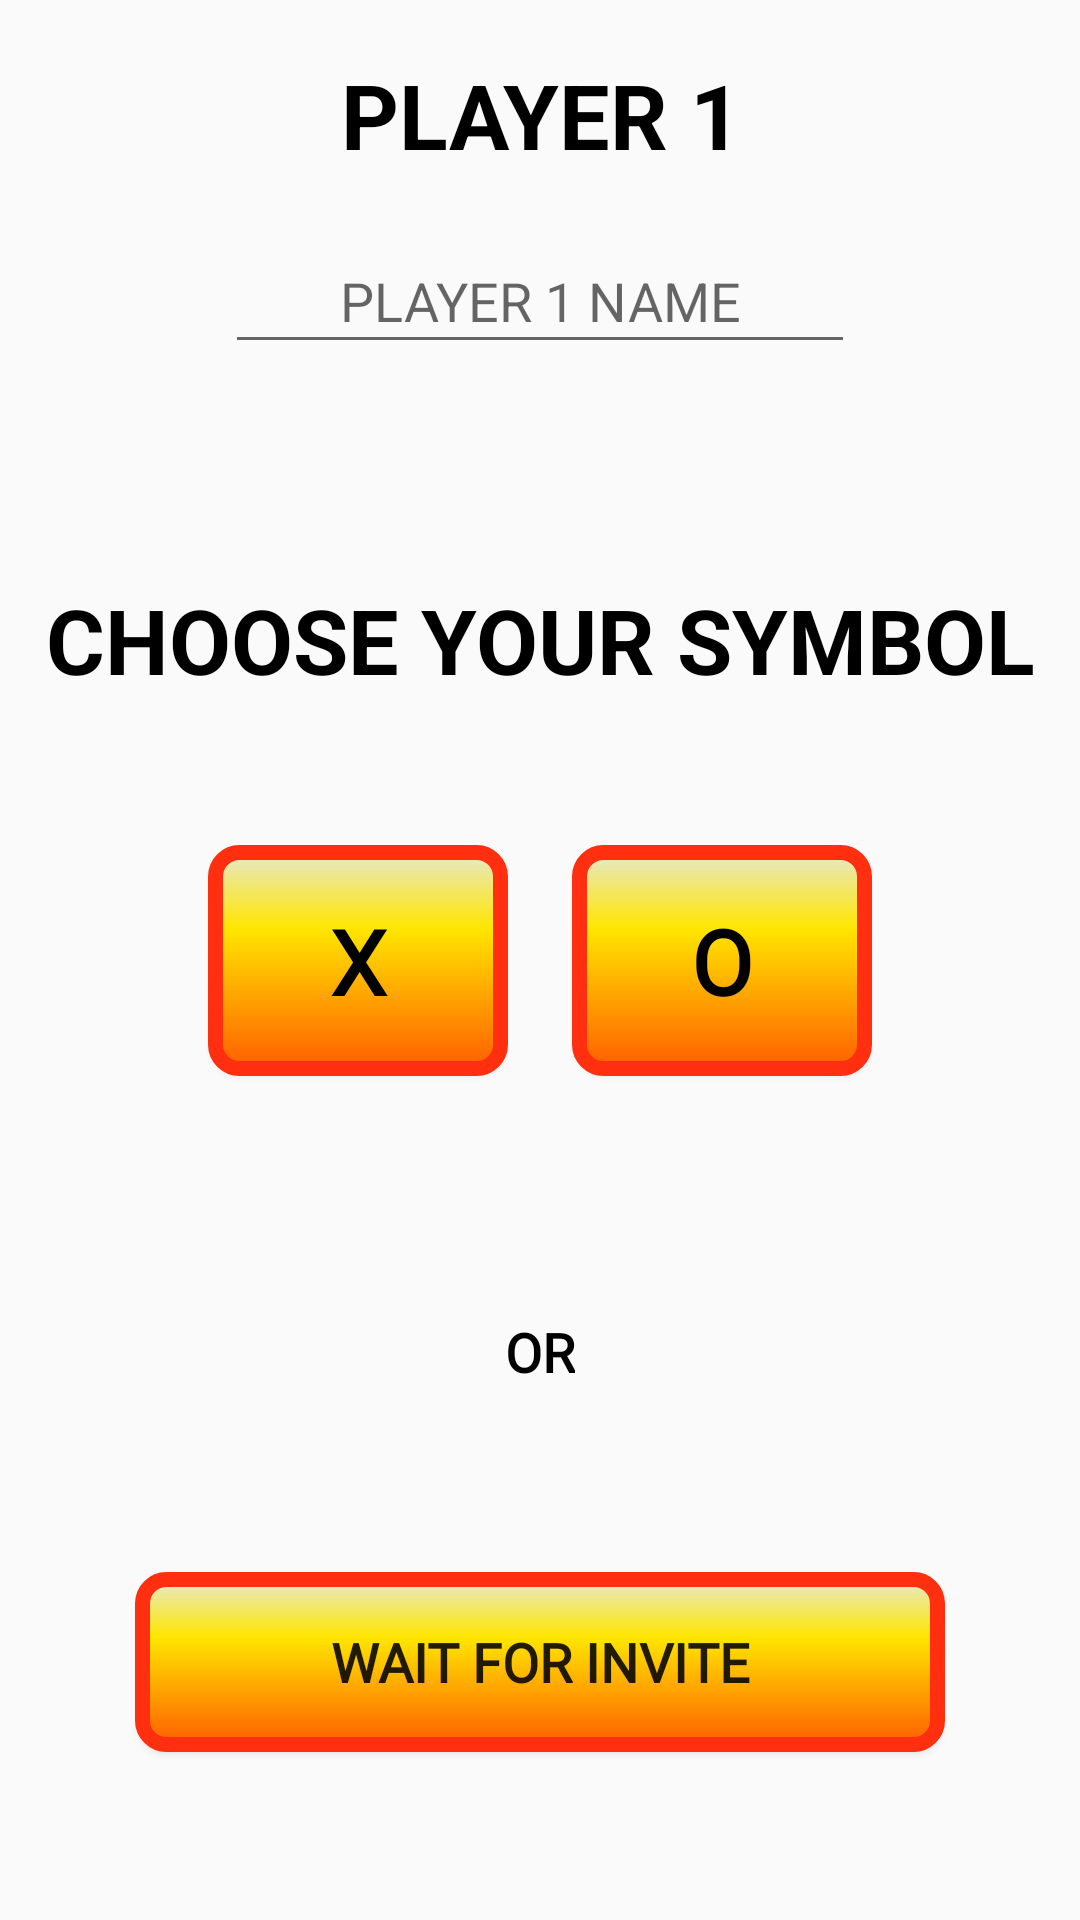

Reconstruct the res/layout file that produces this screen, plus the resources it refers to.
<!-- AndroidManifest.xml: application theme AppTheme -->
<!-- res/layout/activity_settings.xml -->
<?xml version="1.0" encoding="utf-8"?>
<android.support.constraint.ConstraintLayout xmlns:android="http://schemas.android.com/apk/res/android"
    xmlns:app="http://schemas.android.com/apk/res-auto"
    xmlns:tools="http://schemas.android.com/tools"
    android:layout_width="match_parent"
    android:layout_height="match_parent"
    tools:context="com.example.jjpod.smsttt.Settings"
    android:background="@drawable/bluebg">

    <TextView
        android:id="@+id/textView2"
        android:layout_width="169dp"
        android:layout_height="45dp"
        android:layout_marginBottom="8dp"
        android:layout_marginEnd="8dp"
        android:layout_marginStart="8dp"
        android:layout_marginTop="8dp"
        android:text="PLAYER 1"
        android:textAlignment="center"
        android:textColor="#000000"
        android:textSize="30sp"
        android:textStyle="bold"
        app:layout_constraintBottom_toBottomOf="parent"
        app:layout_constraintEnd_toEndOf="parent"
        app:layout_constraintHorizontal_bias="0.502"
        app:layout_constraintStart_toStartOf="parent"
        app:layout_constraintTop_toTopOf="parent"
        app:layout_constraintVertical_bias="0.017" />

    <EditText
        android:id="@+id/player1"
        android:layout_width="wrap_content"
        android:layout_height="45dp"
        android:layout_marginBottom="8dp"
        android:layout_marginEnd="8dp"
        android:layout_marginStart="8dp"
        android:layout_marginTop="8dp"
        android:ems="10"
        android:hint="PLAYER 1 NAME"
        android:inputType="textPersonName"
        android:textAlignment="center"
        app:layout_constraintBottom_toBottomOf="parent"
        app:layout_constraintEnd_toEndOf="parent"
        app:layout_constraintStart_toStartOf="parent"
        app:layout_constraintTop_toTopOf="parent"
        app:layout_constraintVertical_bias="0.118" />

    <Button
        android:id="@+id/xButton"
        android:layout_width="100dp"
        android:layout_height="77dp"
        android:layout_marginBottom="8dp"
        android:layout_marginEnd="8dp"
        android:layout_marginStart="64dp"
        android:layout_marginTop="8dp"
        android:background="@drawable/buttonshape"
        android:fontFamily="@font/aldrich"
        android:text="X"
        android:textColor="#000000"
        android:textSize="30sp"
        android:textStyle="bold"
        app:layout_constraintBottom_toBottomOf="parent"
        app:layout_constraintEnd_toStartOf="@+id/oButton"
        app:layout_constraintHorizontal_bias="0.528"
        app:layout_constraintStart_toStartOf="parent"
        app:layout_constraintTop_toTopOf="parent" />

    <Button
        android:id="@+id/oButton"
        android:layout_width="100dp"
        android:layout_height="77dp"
        android:layout_marginBottom="8dp"
        android:layout_marginEnd="64dp"
        android:layout_marginStart="8dp"
        android:layout_marginTop="8dp"
        android:background="@drawable/buttonshape"
        android:fontFamily="@font/aldrich"
        android:text="O"
        android:textColor="#000000"
        android:textSize="30sp"
        android:textStyle="bold"
        app:layout_constraintBottom_toBottomOf="parent"
        app:layout_constraintEnd_toEndOf="parent"
        app:layout_constraintStart_toEndOf="@+id/xButton"
        app:layout_constraintTop_toTopOf="parent" />

    <TextView
        android:id="@+id/textView3"
        android:layout_width="wrap_content"
        android:layout_height="wrap_content"
        android:layout_marginBottom="8dp"
        android:layout_marginEnd="8dp"
        android:layout_marginStart="8dp"
        android:layout_marginTop="8dp"
        android:text="CHOOSE YOUR SYMBOL"
        android:textColor="#000000"
        android:textSize="30sp"
        android:textStyle="bold"
        app:layout_constraintBottom_toBottomOf="parent"
        app:layout_constraintEnd_toEndOf="parent"
        app:layout_constraintStart_toStartOf="parent"
        app:layout_constraintTop_toTopOf="parent"
        app:layout_constraintVertical_bias="0.317" />

    <Button
        android:id="@+id/waitButton"
        android:layout_width="wrap_content"
        android:layout_height="wrap_content"
        android:layout_marginBottom="56dp"
        android:layout_marginEnd="8dp"
        android:layout_marginStart="8dp"
        android:background="@drawable/buttonshape"
        android:fontFamily="@font/aldrich"
        android:text="WAIT FOR INVITE"
        android:textSize="18sp"
        android:textStyle="bold"
        app:layout_constraintBottom_toBottomOf="parent"
        app:layout_constraintEnd_toEndOf="parent"
        app:layout_constraintStart_toStartOf="parent" />

    <TextView
        android:id="@+id/textView10"
        android:layout_width="wrap_content"
        android:layout_height="wrap_content"
        android:layout_marginBottom="8dp"
        android:layout_marginEnd="8dp"
        android:layout_marginStart="8dp"
        android:layout_marginTop="8dp"
        android:fontFamily="@font/aldrich"
        android:text="OR"
        android:textColor="#000000"
        android:textSize="18sp"
        android:textStyle="bold"
        app:layout_constraintBottom_toTopOf="@+id/waitButton"
        app:layout_constraintEnd_toEndOf="parent"
        app:layout_constraintStart_toStartOf="parent"
        app:layout_constraintTop_toBottomOf="@+id/textView3"
        app:layout_constraintVertical_bias="0.787" />
</android.support.constraint.ConstraintLayout>
<!-- resources referenced by this layout -->
<resources>
  <!-- drawable buttonshape (drawable) -->
  <?xml version="1.0" encoding="utf-8"?>
  <shape xmlns:android="http://schemas.android.com/apk/res/android" android:shape="rectangle" >
      <corners
          android:topLeftRadius="8dp"
          android:topRightRadius="8dp"
          android:bottomLeftRadius="8dp"
          android:bottomRightRadius="8dp"
          />
      <gradient
          android:angle="270"
          android:centerX="35%"
          android:centerColor="#FFE600"
          android:startColor="#E6E8CA"
          android:endColor="#FF5E00"
          android:type="linear"
          />
      <padding
          android:left="0dp"
          android:top="0dp"
          android:right="0dp"
          android:bottom="0dp"
          />
      <size
          android:width="270dp"
          android:height="60dp"
          />
      <stroke
          android:width="5dp"
          android:color="#FF2F0F"
          />
  </shape>
  <style name="AppTheme" parent="Theme.AppCompat.Light.DarkActionBar">
          
          <item name="colorPrimary">@color/colorPrimary</item>
          <item name="colorPrimaryDark">@color/colorPrimaryDark</item>
          <item name="colorAccent">@color/colorAccent</item>
      </style>
  <!-- not gathered from this repository: default colours our renderer supplied (Android Studio template values) -->
  <color name="colorPrimary">#FF6200EE</color>
  <color name="colorPrimaryDark">#FF3700B3</color>
  <color name="colorAccent">#FF03DAC5</color>
</resources>
